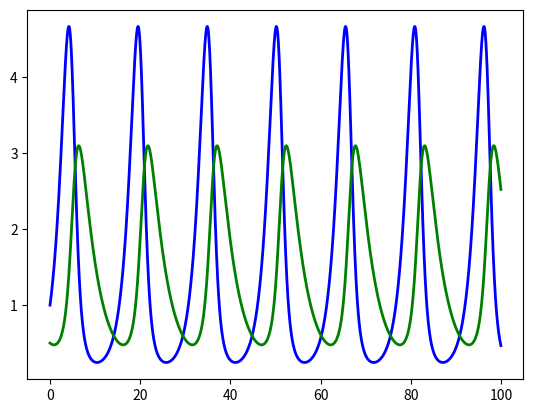

Recreate this plot in Python.
import matplotlib.pyplot as plt


# model parameters
a = 0.7; b = 0.5; c = 0.3;  e = 0.2
dt = 0.001; max_time = 100

# initial time and populations
# u = rabbits
# v = foxes
# t = time
t = 0; u = 1.0; v = 0.5

# empty lists in which to store time and populations
t_list = []; u_list = []; v_list = []

# initialize lists
t_list.append(t); u_list.append(u); v_list.append(v)

while t < max_time:
    # calc new values for t, u, v
    t = t + dt
    u = u + (a * u - b * u * v) * dt
    v = v + (-c * v + e * u * v) * dt

    # store new values in lists
    t_list.append(t)
    u_list.append(u)
    v_list.append(v)

# Plot the results
plot = plt.plot(t_list, u_list, 'b', t_list, v_list, 'g', linewidth = 2)
plt.show()